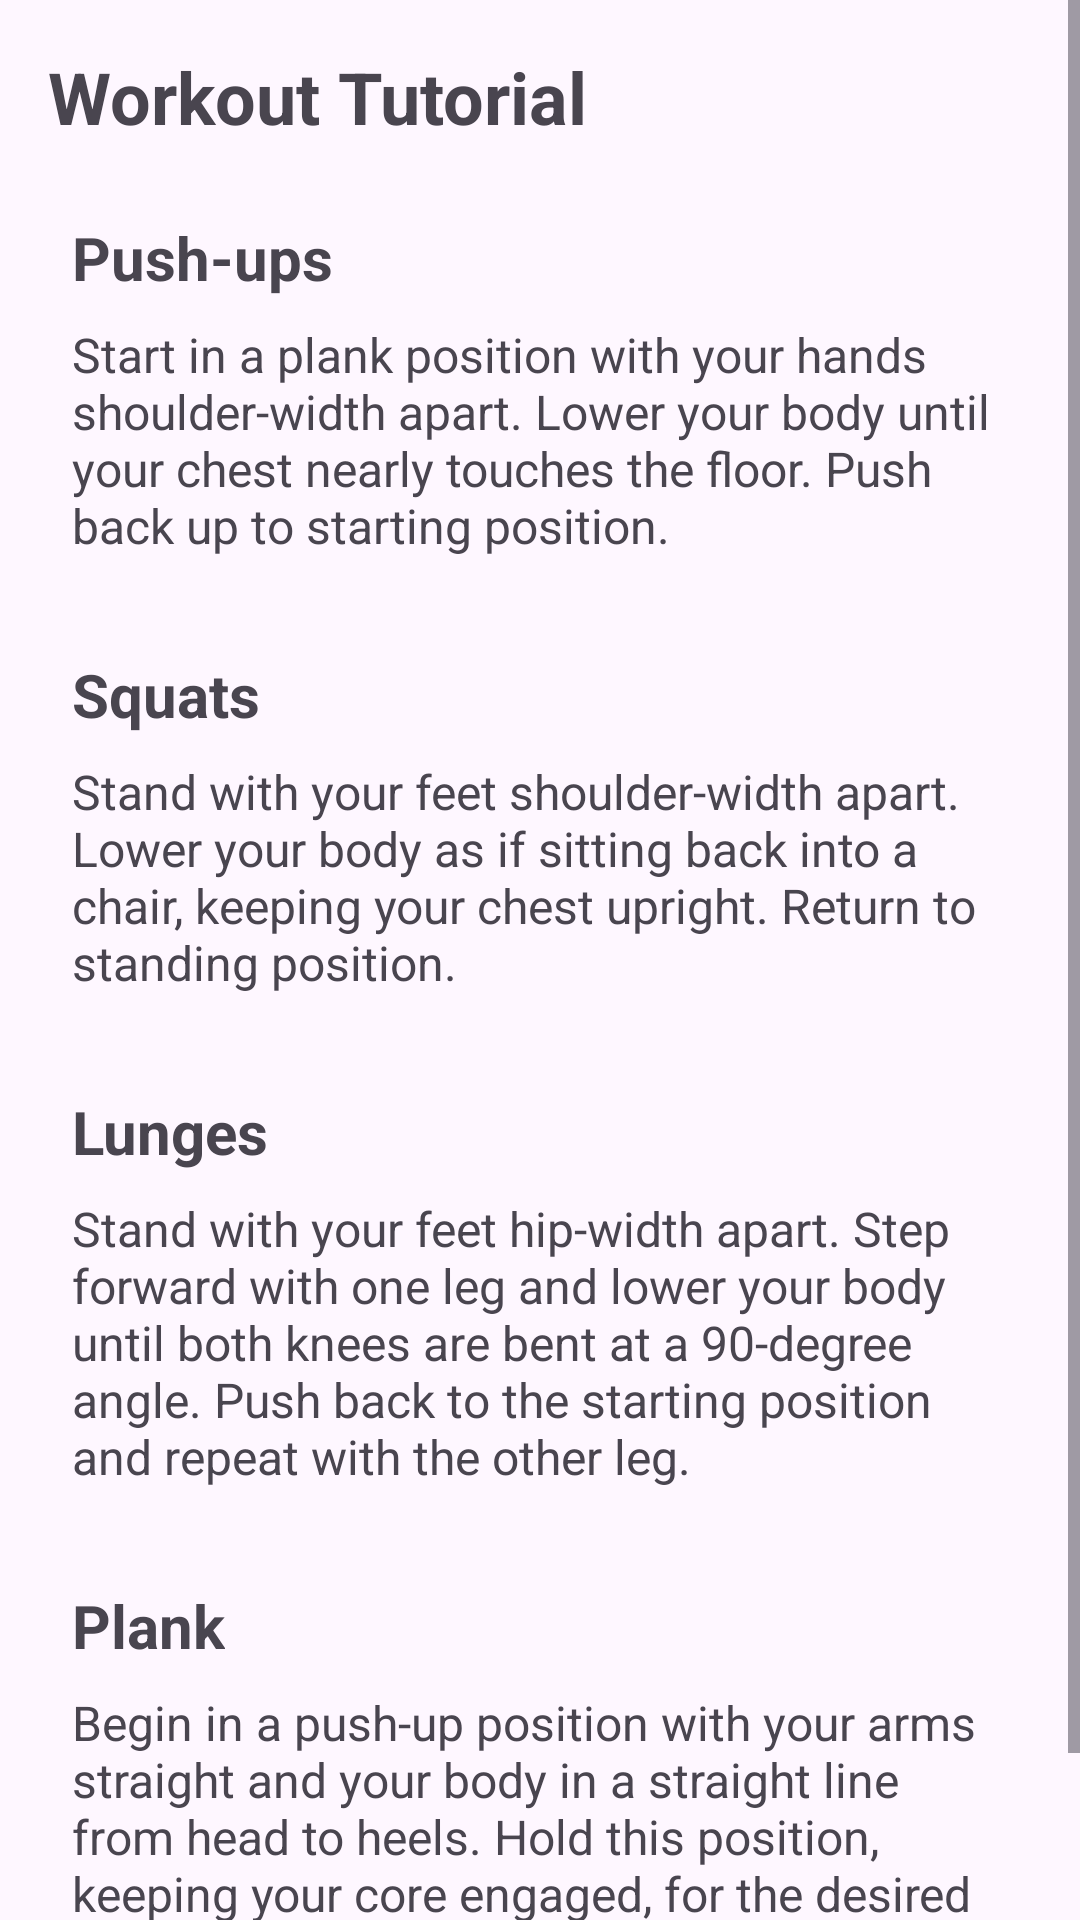

This screen was rendered from an Android layout file. Write that file and the resources it references.
<!-- AndroidManifest.xml: application theme Theme.BumpWatch -->
<!-- res/layout/fragment_workout_tutorial.xml -->
<?xml version="1.0" encoding="utf-8"?>
<ScrollView xmlns:android="http://schemas.android.com/apk/res/android"
    android:layout_width="match_parent"
    android:layout_height="wrap_content">
    <LinearLayout
        android:layout_width="match_parent"
        android:layout_height="wrap_content"
        android:orientation="vertical"
        android:padding="16dp"
        xmlns:tools="http://schemas.android.com/tools"
        tools:context=".Nutrition.WorkoutTutorialFragment">

        
        <TextView
            android:layout_width="wrap_content"
            android:layout_height="wrap_content"
            android:text="Workout Tutorial"
            android:textSize="24sp"
            android:textStyle="bold"
            android:layout_marginBottom="16dp"/>

        
        <LinearLayout
            android:layout_width="match_parent"
            android:layout_height="wrap_content"
            android:orientation="vertical"
            android:padding="8dp"
            android:layout_marginBottom="16dp">

            
            <TextView
                android:layout_width="wrap_content"
                android:layout_height="wrap_content"
                android:text="Push-ups"
                android:textSize="20sp"
                android:textStyle="bold"
                android:layout_marginBottom="8dp"/>

            
            <TextView
                android:layout_width="wrap_content"
                android:layout_height="wrap_content"
                android:text="Start in a plank position with your hands shoulder-width apart. Lower your body until your chest nearly touches the floor. Push back up to starting position."
                android:textSize="16sp"/>
        </LinearLayout>

        
        <LinearLayout
            android:layout_width="match_parent"
            android:layout_height="wrap_content"
            android:orientation="vertical"
            android:padding="8dp"
            android:layout_marginBottom="16dp">

            
            <TextView
                android:layout_width="wrap_content"
                android:layout_height="wrap_content"
                android:text="Squats"
                android:textSize="20sp"
                android:textStyle="bold"
                android:layout_marginBottom="8dp"/>

            
            <TextView
                android:layout_width="wrap_content"
                android:layout_height="wrap_content"
                android:text="Stand with your feet shoulder-width apart. Lower your body as if sitting back into a chair, keeping your chest upright. Return to standing position."
                android:textSize="16sp"/>
        </LinearLayout>

        
        <LinearLayout
            android:layout_width="match_parent"
            android:layout_height="wrap_content"
            android:orientation="vertical"
            android:padding="8dp"
            android:layout_marginBottom="16dp">

            
            <TextView
                android:layout_width="wrap_content"
                android:layout_height="wrap_content"
                android:text="Lunges"
                android:textSize="20sp"
                android:textStyle="bold"
                android:layout_marginBottom="8dp"/>

            
            <TextView
                android:layout_width="wrap_content"
                android:layout_height="wrap_content"
                android:text="Stand with your feet hip-width apart. Step forward with one leg and lower your body until both knees are bent at a 90-degree angle. Push back to the starting position and repeat with the other leg."
                android:textSize="16sp"/>
        </LinearLayout>

        
        <LinearLayout
            android:layout_width="match_parent"
            android:layout_height="wrap_content"
            android:orientation="vertical"
            android:padding="8dp"
            android:layout_marginBottom="16dp">

            
            <TextView
                android:layout_width="wrap_content"
                android:layout_height="wrap_content"
                android:text="Plank"
                android:textSize="20sp"
                android:textStyle="bold"
                android:layout_marginBottom="8dp"/>

            
            <TextView
                android:layout_width="wrap_content"
                android:layout_height="wrap_content"
                android:text="Begin in a push-up position with your arms straight and your body in a straight line from head to heels. Hold this position, keeping your core engaged, for the desired duration."
                android:textSize="16sp"/>
        </LinearLayout>

        

    </LinearLayout>

</ScrollView>
<!-- resources referenced by this layout -->
<resources>
  <style name="Theme.BumpWatch" parent="Base.Theme.BumpWatch" />
  <style name="Base.Theme.BumpWatch" parent="Theme.Material3.DayNight.NoActionBar">
          
          
      </style>
</resources>
